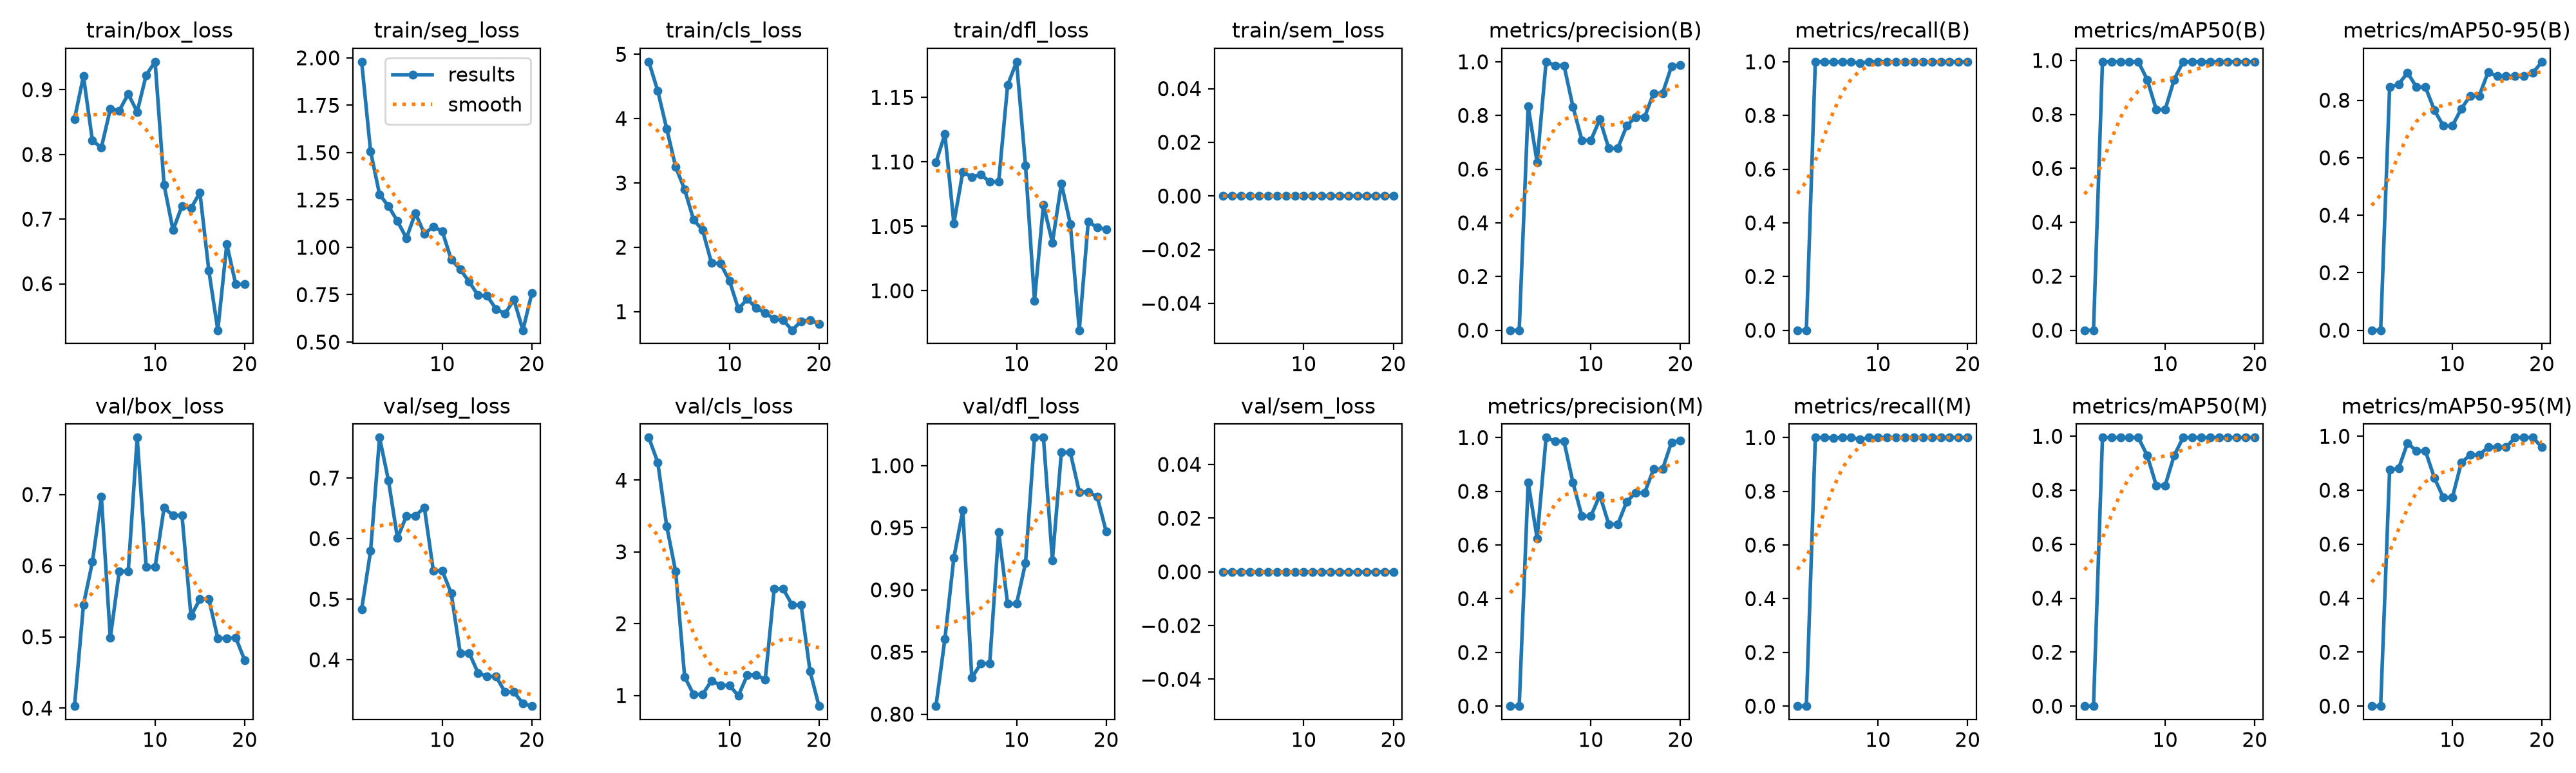

The table this chart was drawn from, first rows:
epoch, time, train/box_loss, train/seg_loss, train/cls_loss, train/dfl_loss, train/sem_loss, metrics/precision(B), metrics/recall(B), metrics/mAP50(B), metrics/mAP50-95(B), metrics/precision(M), metrics/recall(M), metrics/mAP50(M), metrics/mAP50-95(M), val/box_loss, val/seg_loss, val/cls_loss, val/dfl_loss, val/sem_loss, lr/pg0, lr/pg1, lr/pg2
1, 7.089, 0.8548, 1.979, 4.884, 1.1, 0, 0, 0, 0, 0, 0, 0, 0, 0, 0.4028, 0.4834, 4.593, 0.8065, 0, 0.00018, 0.00018, 0.00018
2, 15.74, 0.9209, 1.506, 4.431, 1.121, 0, 0, 0, 0, 0, 0, 0, 0, 0, 0.5449, 0.5797, 4.249, 0.8605, 0, 0.0003612, 0.0003612, 0.0003612
3, 24.04, 0.8214, 1.279, 3.842, 1.052, 0, 0.8333, 1, 0.995, 0.8455, 0.8333, 1, 0.995, 0.8754, 0.6051, 0.7667, 3.358, 0.9259, 0, 0.0005226, 0.0005226, 0.0005226
4, 33.79, 0.8106, 1.216, 3.249, 1.092, 0, 0.625, 1, 0.995, 0.8555, 0.625, 1, 0.995, 0.8804, 0.6967, 0.6955, 2.725, 0.9639, 0, 0.0006642, 0.0006642, 0.0006642
5, 45.47, 0.8702, 1.138, 2.899, 1.088, 0, 1, 0.9986, 0.995, 0.8955, 1, 0.9986, 0.995, 0.975, 0.4986, 0.6007, 1.261, 0.8293, 0, 0.000786, 0.000786, 0.000786
6, 55.29, 0.8678, 1.048, 2.426, 1.09, 0, 0.9863, 1, 0.995, 0.8455, 0.9863, 1, 0.995, 0.945, 0.5922, 0.6375, 1.012, 0.8407, 0, 0.0008879, 0.0008879, 0.0008879
7, 64.39, 0.8935, 1.181, 2.268, 1.085, 0, 0.9863, 1, 0.995, 0.8455, 0.9863, 1, 0.995, 0.945, 0.5922, 0.6375, 1.012, 0.8407, 0, 0.0009701, 0.0009701, 0.0009701
8, 74.53, 0.8659, 1.072, 1.756, 1.084, 0, 0.8324, 0.9944, 0.9283, 0.7648, 0.8324, 0.9944, 0.9283, 0.8452, 0.7799, 0.6514, 1.206, 0.9465, 0, 0.001033, 0.001033, 0.001033
9, 85.21, 0.9227, 1.108, 1.748, 1.159, 0, 0.7075, 1, 0.8179, 0.7106, 0.7075, 1, 0.8179, 0.7727, 0.5984, 0.5469, 1.14, 0.8888, 0, 0.001075, 0.001075, 0.001075
10, 94.27, 0.9434, 1.085, 1.481, 1.178, 0, 0.7075, 1, 0.8179, 0.7106, 0.7075, 1, 0.8179, 0.7727, 0.5984, 0.5469, 1.14, 0.8888, 0, 0.001098, 0.001098, 0.001098
11, 101.7, 0.7528, 0.9352, 1.043, 1.097, 0, 0.7856, 1, 0.9283, 0.7702, 0.7856, 1, 0.9283, 0.9017, 0.6811, 0.5097, 0.9957, 0.9218, 0, 0.00101, 0.00101, 0.00101
12, 108.6, 0.6829, 0.8837, 1.194, 0.9923, 0, 0.6771, 1, 0.995, 0.8157, 0.6771, 1, 0.995, 0.9312, 0.6706, 0.4114, 1.285, 1.023, 0, 0.000911, 0.000911, 0.000911
13, 115.5, 0.7206, 0.8183, 1.057, 1.067, 0, 0.6771, 1, 0.995, 0.8157, 0.6771, 1, 0.995, 0.9312, 0.6706, 0.4114, 1.285, 1.023, 0, 0.000812, 0.000812, 0.000812
14, 123.2, 0.7168, 0.7465, 0.9761, 1.037, 0, 0.7614, 1, 0.995, 0.8979, 0.7614, 1, 0.995, 0.9591, 0.5293, 0.3781, 1.221, 0.9238, 0, 0.000713, 0.000713, 0.000713
15, 131.2, 0.7409, 0.7439, 0.8863, 1.083, 0, 0.7944, 1, 0.995, 0.8833, 0.7944, 1, 0.995, 0.9591, 0.5529, 0.3725, 2.486, 1.011, 0, 0.000614, 0.000614, 0.000614
16, 139.3, 0.62, 0.6746, 0.8658, 1.052, 0, 0.7944, 1, 0.995, 0.8833, 0.7944, 1, 0.995, 0.9591, 0.5529, 0.3725, 2.486, 1.011, 0, 0.000515, 0.000515, 0.000515
17, 147.3, 0.5282, 0.6492, 0.7102, 0.9694, 0, 0.8824, 1, 0.995, 0.8833, 0.8824, 1, 0.995, 0.995, 0.498, 0.3466, 2.26, 0.9789, 0, 0.000416, 0.000416, 0.000416
18, 154.5, 0.6613, 0.7236, 0.851, 1.054, 0, 0.8824, 1, 0.995, 0.8833, 0.8824, 1, 0.995, 0.995, 0.498, 0.3466, 2.26, 0.9789, 0, 0.000317, 0.000317, 0.000317
19, 162, 0.5993, 0.5624, 0.8673, 1.049, 0, 0.9826, 1, 0.995, 0.8952, 0.9826, 1, 0.995, 0.995, 0.4991, 0.3278, 1.335, 0.9748, 0, 0.000218, 0.000218, 0.000218
20, 169.8, 0.5991, 0.7584, 0.8089, 1.048, 0, 0.9883, 1, 0.995, 0.9338, 0.9883, 1, 0.995, 0.9591, 0.4671, 0.3235, 0.8511, 0.947, 0, 0.000119, 0.000119, 0.000119
